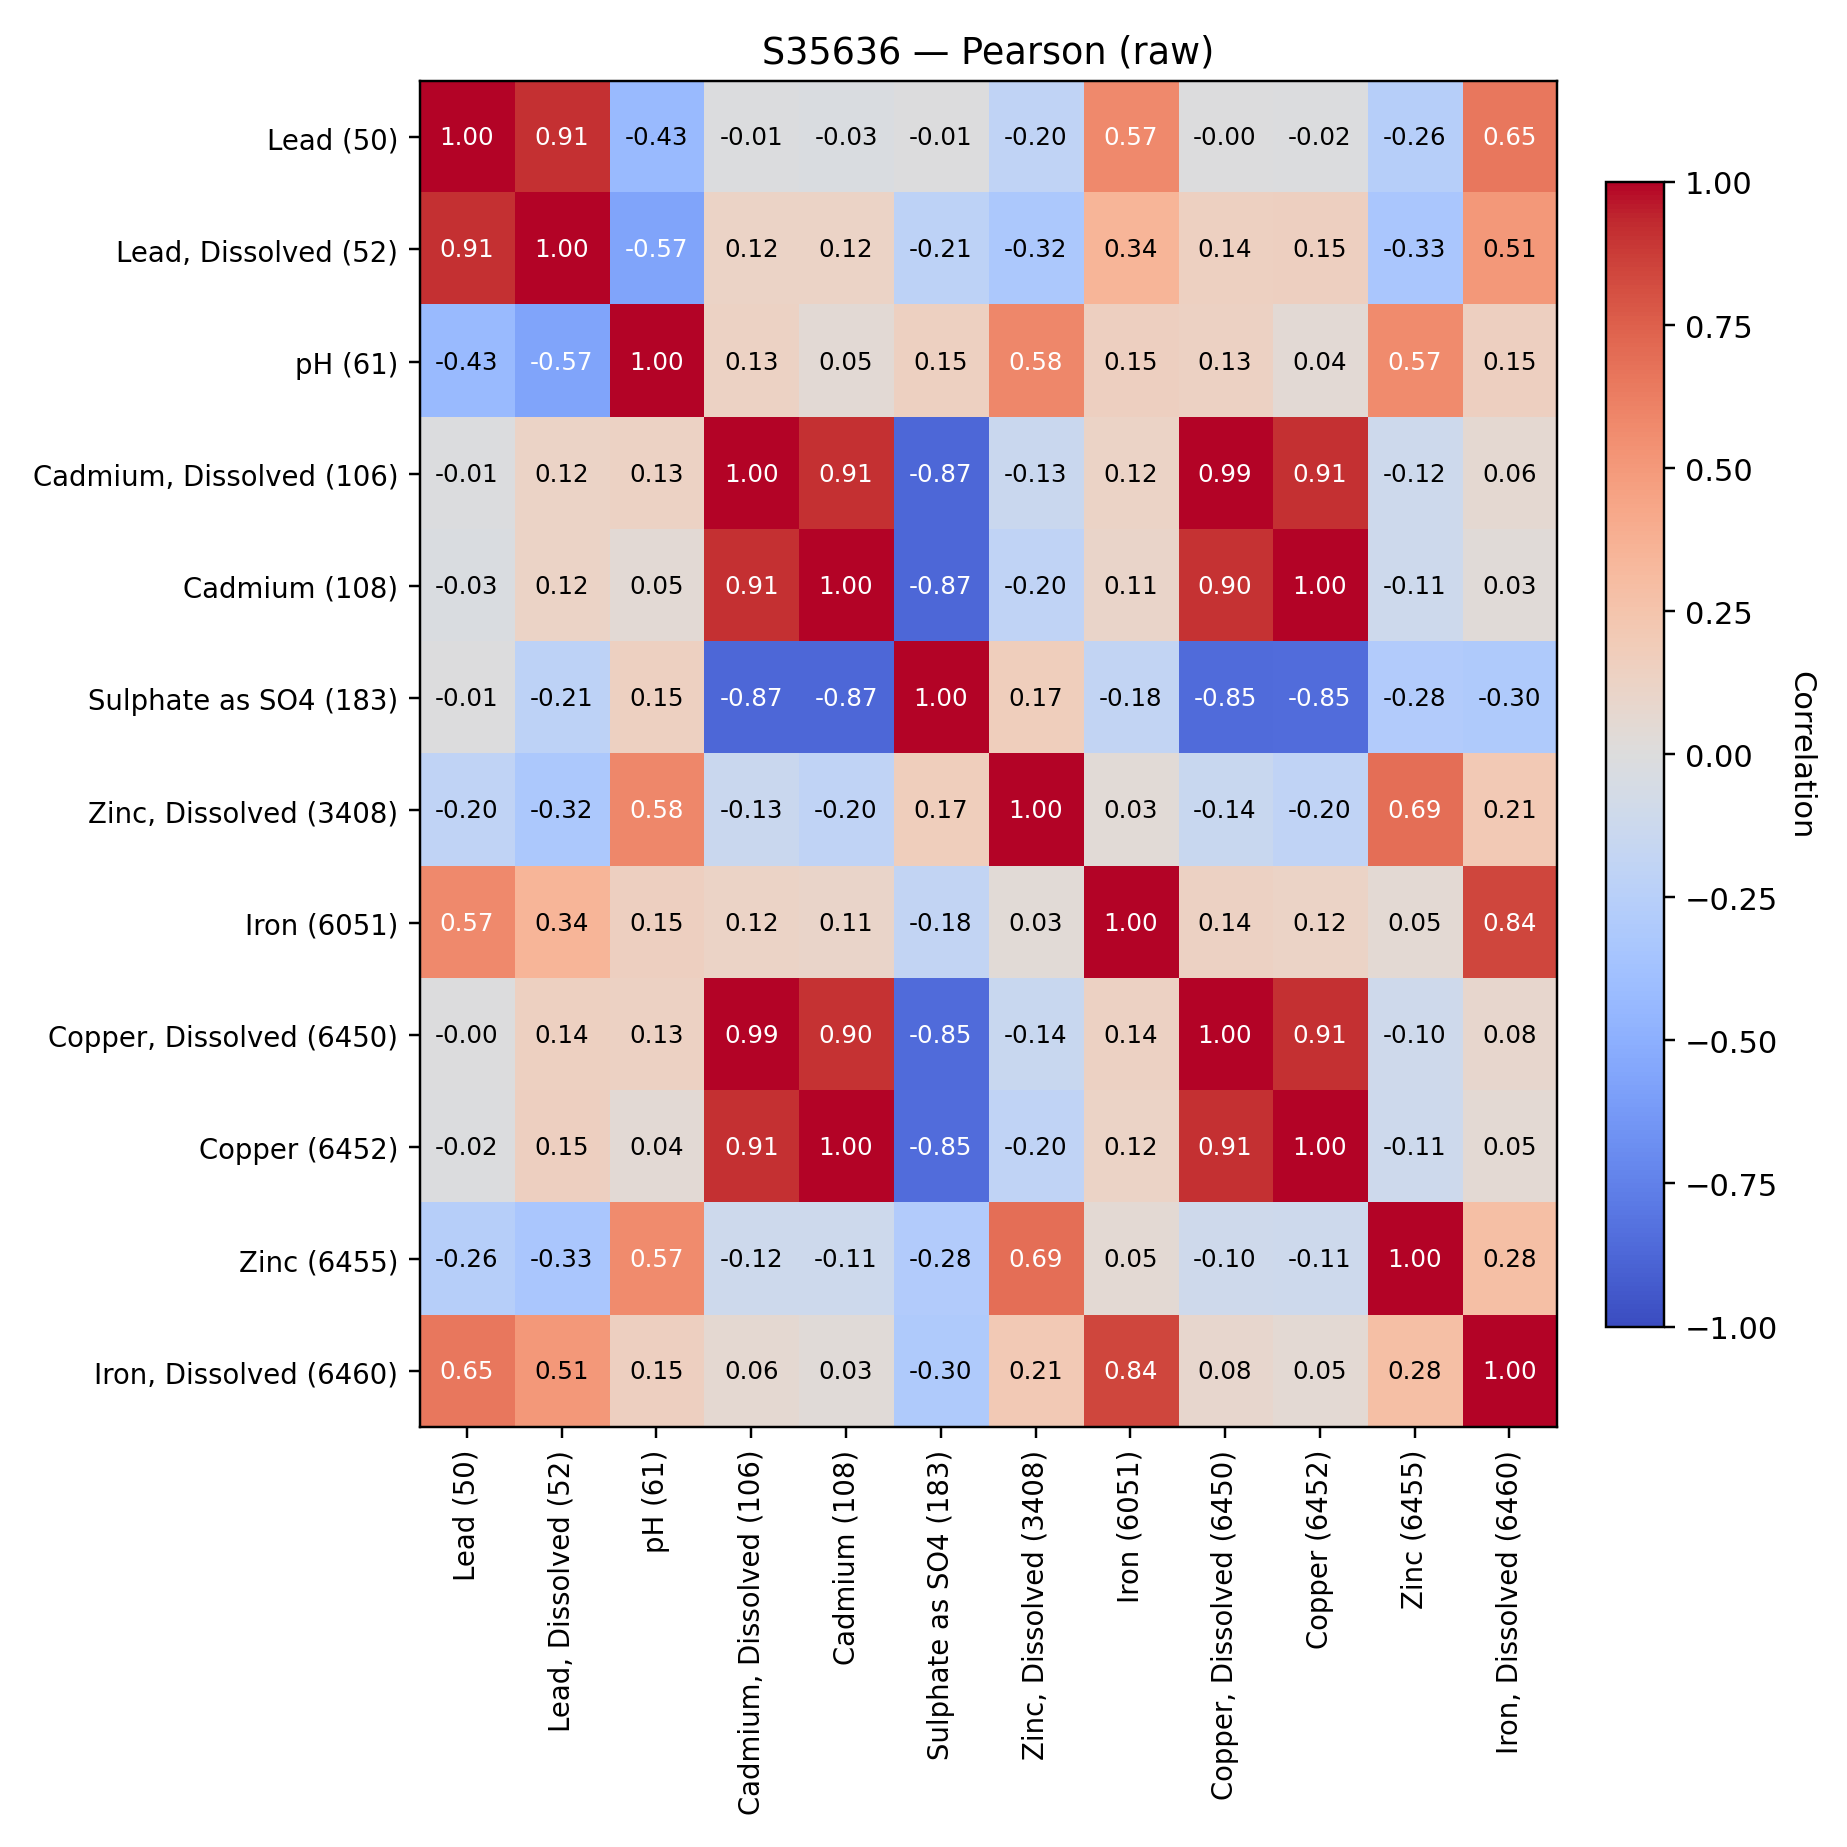

Data behind this chart, as committed beside it:
, Lead (50), Lead, Dissolved (52), pH (61), Cadmium, Dissolved (106), Cadmium (108), Sulphate as SO4 (183), Zinc, Dissolved (3408), Iron (6051), Copper, Dissolved (6450), Copper (6452), Zinc (6455), Iron, Dissolved (6460)
Lead (50), 1.0, 0.9119, -0.4282, -0.01283, -0.03103, -0.005459, -0.1976, 0.5742, -0.0001695, -0.01519, -0.2595, 0.6543
Lead, Dissolved (52), 0.9119, 1.0, -0.5696, 0.1211, 0.1245, -0.2149, -0.3158, 0.3439, 0.1415, 0.1502, -0.3318, 0.5058
pH (61), -0.4282, -0.5696, 1.0, 0.1261, 0.04547, 0.147, 0.5784, 0.1506, 0.1344, 0.03964, 0.5673, 0.1516
Cadmium, Dissolved (106), -0.01283, 0.1211, 0.1261, 1.0, 0.9072, -0.8691, -0.1343, 0.1237, 0.9947, 0.9084, -0.1153, 0.05914
Cadmium (108), -0.03103, 0.1245, 0.04547, 0.9072, 1.0, -0.8704, -0.1965, 0.1065, 0.9035, 0.9957, -0.1105, 0.02627
Sulphate as SO4 (183), -0.005459, -0.2149, 0.147, -0.8691, -0.8704, 1.0, 0.1669, -0.1824, -0.8533, -0.8493, -0.2819, -0.3016
Zinc, Dissolved (3408), -0.1976, -0.3158, 0.5784, -0.1343, -0.1965, 0.1669, 1.0, 0.0322, -0.1412, -0.2, 0.69, 0.2101
Iron (6051), 0.5742, 0.3439, 0.1506, 0.1237, 0.1065, -0.1824, 0.0322, 1.0, 0.1394, 0.1215, 0.05119, 0.8398
Copper, Dissolved (6450), -0.0001695, 0.1415, 0.1344, 0.9947, 0.9035, -0.8533, -0.1412, 0.1394, 1.0, 0.9118, -0.1016, 0.08306
Copper (6452), -0.01519, 0.1502, 0.03964, 0.9084, 0.9957, -0.8493, -0.2, 0.1215, 0.9118, 1.0, -0.1115, 0.05274
Zinc (6455), -0.2595, -0.3318, 0.5673, -0.1153, -0.1105, -0.2819, 0.69, 0.05119, -0.1016, -0.1115, 1.0, 0.2825
Iron, Dissolved (6460), 0.6543, 0.5058, 0.1516, 0.05914, 0.02627, -0.3016, 0.2101, 0.8398, 0.08306, 0.05274, 0.2825, 1.0
